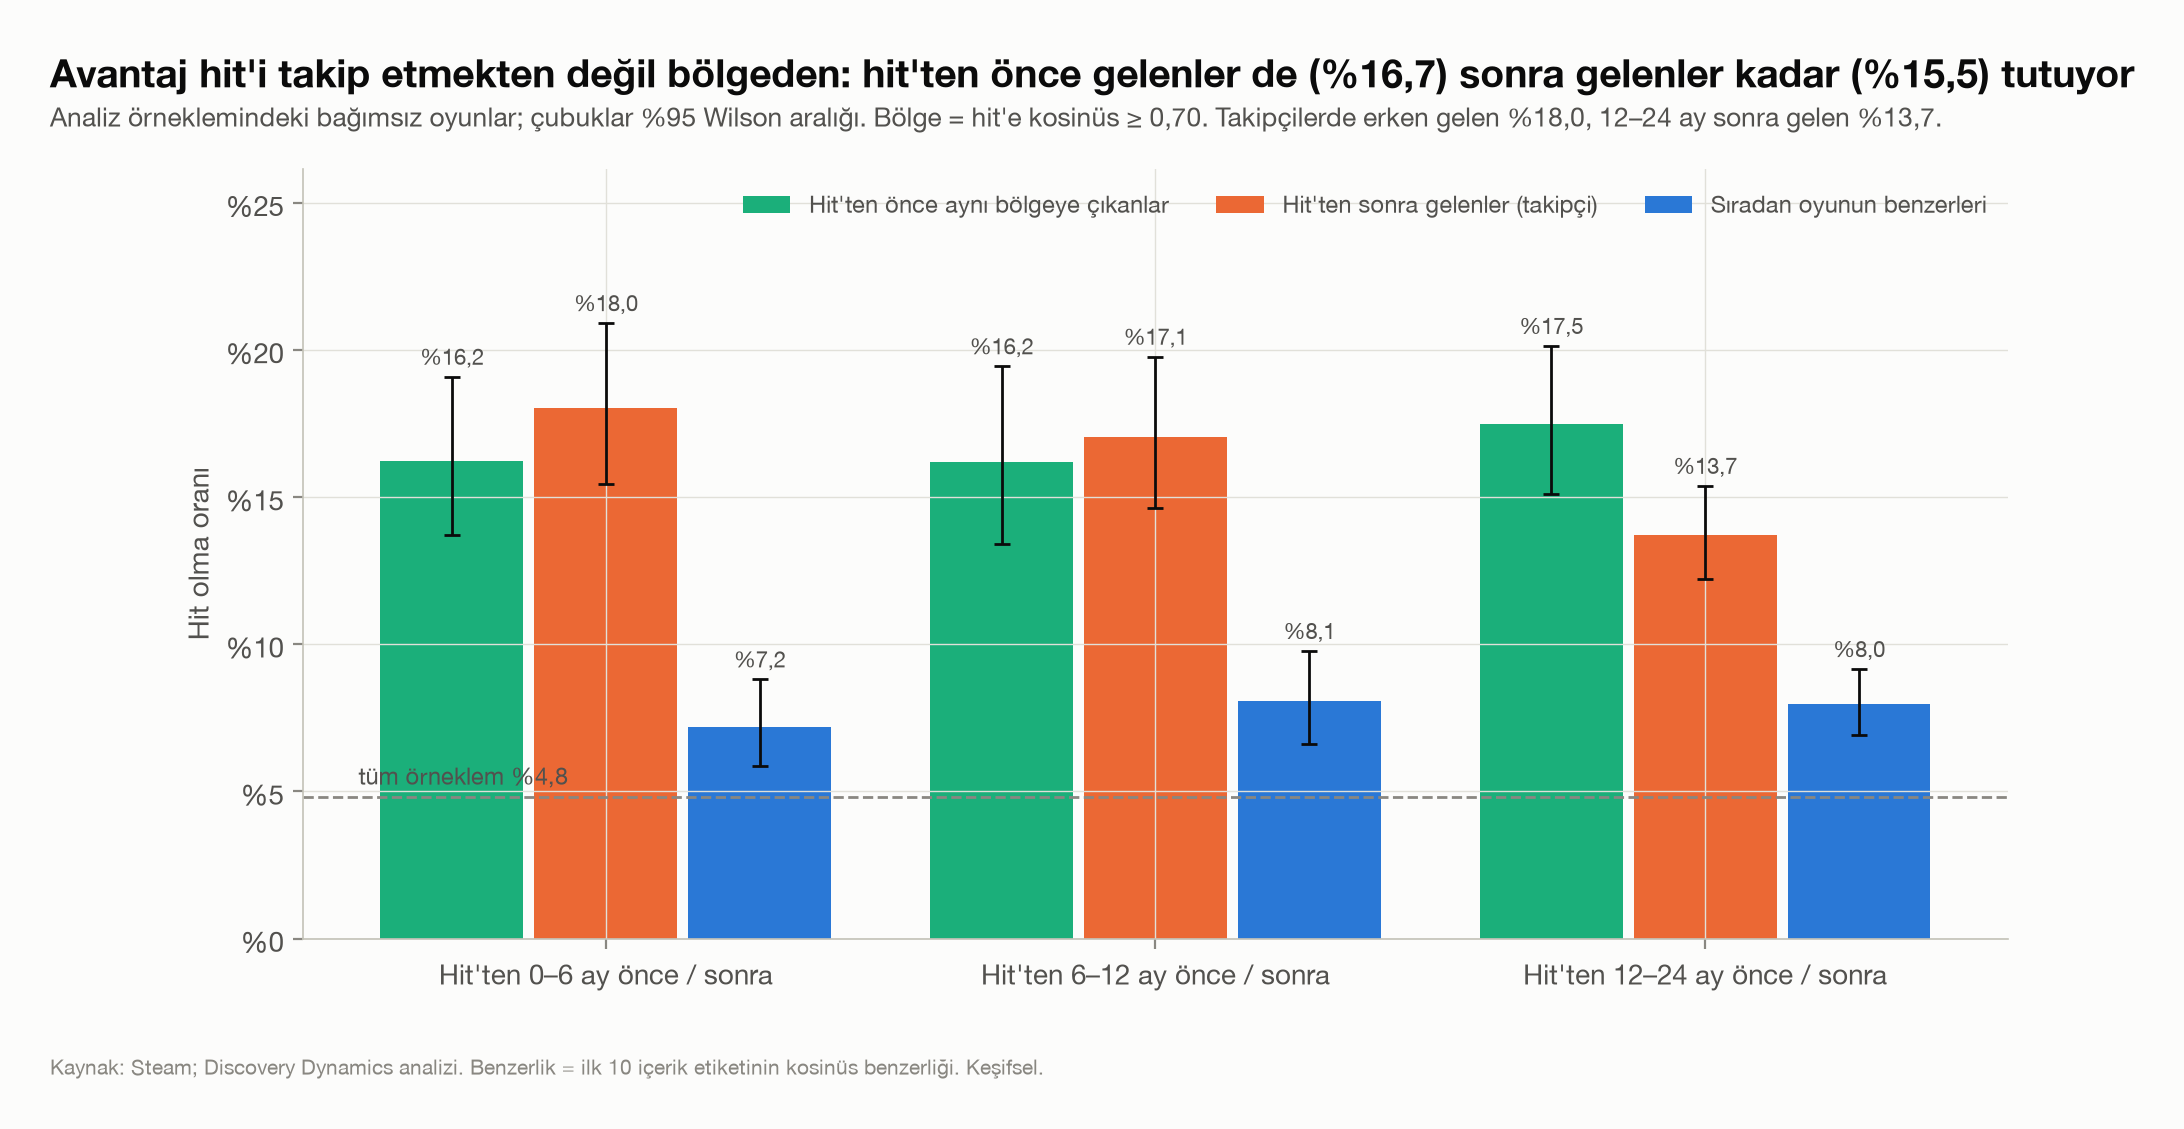

The data file committed next to this chart (first rows):
, dilim, n, hit, beklenen, oran, alt, ust
oncul, 0–6 ay, 721, 117, 49.99, 16.23, 13.72, 19.1
oncul, 6–12 ay, 568, 92, 46.32, 16.2, 13.4, 19.45
oncul, 12–24 ay, 875, 153, 75.49, 17.49, 15.11, 20.14
takipci, 0–6 ay, 760, 137, 57.9, 18.03, 15.46, 20.92
takipci, 6–12 ay, 821, 140, 65.31, 17.05, 14.63, 19.78
takipci, 12–24 ay, 1800, 247, 135.9, 13.72, 12.21, 15.39
plasebo, 0–6 ay, 1181, 85, 58.14, 7.197, 5.858, 8.814
plasebo, 6–12 ay, 1142, 92, 62.98, 8.056, 6.615, 9.779
plasebo, 12–24 ay, 2234, 178, 118.9, 7.968, 6.916, 9.164
